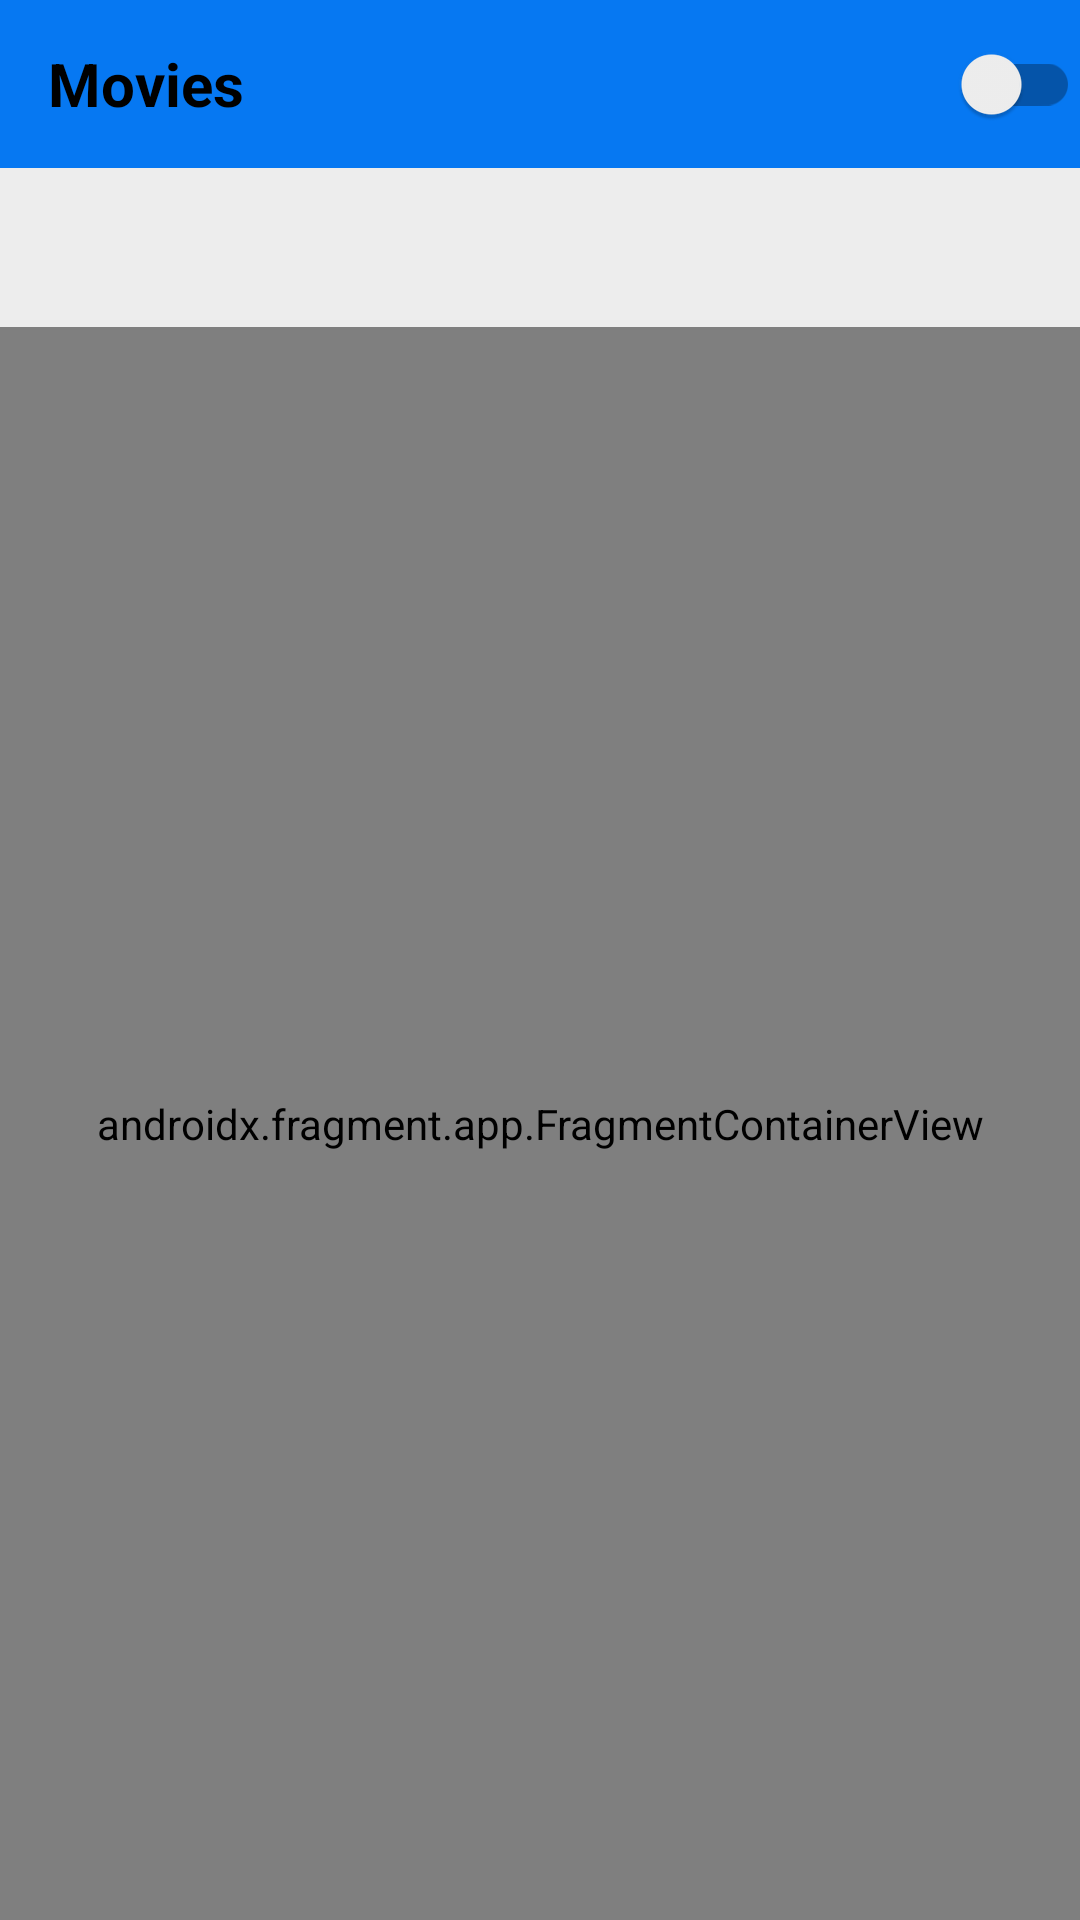

Android layout source for this screen:
<!-- AndroidManifest.xml: application theme DayNightAppTheme -->
<!-- res/layout/activity_main.xml -->
<?xml version="1.0" encoding="utf-8"?>
<androidx.constraintlayout.widget.ConstraintLayout xmlns:android="http://schemas.android.com/apk/res/android"
    xmlns:app="http://schemas.android.com/apk/res-auto"
    android:layout_width="match_parent"
    android:layout_height="match_parent"
    android:background="?attr/colorSurface">

    <com.google.android.material.appbar.AppBarLayout
        android:id="@+id/appbar"
        android:layout_width="match_parent"
        android:layout_height="wrap_content"
        android:background="?attr/colorPrimary"
        app:layout_constraintEnd_toEndOf="parent"
        app:layout_constraintStart_toStartOf="parent"
        app:layout_constraintTop_toTopOf="parent">

        <androidx.appcompat.widget.Toolbar
            android:id="@+id/toolbar"
            android:layout_width="match_parent"
            android:layout_height="?attr/actionBarSize"
            android:background="?attr/colorPrimary">

            <RelativeLayout
                android:layout_width="match_parent"
                android:layout_height="wrap_content"
                android:orientation="horizontal">

                <TextView
                    android:layout_width="wrap_content"
                    android:layout_height="wrap_content"
                    android:layout_alignParentStart="true"
                    android:layout_centerInParent="true"
                    android:text="@string/movies"
                    android:textColor="?attr/colorOnPrimary"
                    android:textSize="20sp"
                    android:textStyle="bold" />

                <androidx.appcompat.widget.SwitchCompat
                    android:id="@+id/switchCompat"
                    android:layout_width="wrap_content"
                    android:layout_height="wrap_content"
                    android:layout_alignParentEnd="true"
                    android:textColor="?attr/colorOnPrimary" />
            </RelativeLayout>

        </androidx.appcompat.widget.Toolbar>

    </com.google.android.material.appbar.AppBarLayout>


    <com.google.android.material.tabs.TabLayout
        android:id="@+id/tabLayout"
        android:layout_width="match_parent"
        android:layout_height="wrap_content"
        android:layout_margin="5dp"
        android:background="?attr/colorSurface"
        android:backgroundTint="?attr/colorSurface"
        app:layout_constraintEnd_toEndOf="parent"
        app:layout_constraintStart_toStartOf="parent"
        app:layout_constraintTop_toBottomOf="@id/appbar"
        app:tabBackground="@drawable/tab_selector"
        app:tabIndicator="@null"
        app:tabMode="scrollable"
        app:tabSelectedTextColor="?attr/colorOnBackground"
        app:tabTextColor="?attr/colorOnPrimary" />


    <androidx.fragment.app.FragmentContainerView
        android:id="@+id/nav_host_fragment"
        android:name="androidx.navigation.fragment.NavHostFragment"
        android:layout_width="match_parent"
        android:layout_height="0dp"
        app:defaultNavHost="true"
        app:layout_constraintBottom_toBottomOf="parent"
        app:layout_constraintEnd_toEndOf="parent"
        app:layout_constraintStart_toStartOf="parent"
        app:layout_constraintTop_toBottomOf="@id/tabLayout"
        app:navGraph="@navigation/nav_graph" />


</androidx.constraintlayout.widget.ConstraintLayout>
<!-- resources referenced by this layout -->
<resources>
  <string name="movies">Movies</string>
  <style name="DayNightAppTheme" parent="Theme.MaterialComponents.DayNight.NoActionBar">
  
          
          <item name="colorPrimary">@color/blue</item>
          <item name="colorPrimaryVariant">@color/light_blue_color</item>
          <item name="colorOnPrimary">@color/black</item>
          <item name="colorOnBackground">@color/light_grey</item>
          <item name="colorSurface">@color/light_grey</item>
          <item name="android:statusBarColor">@color/blue</item>
          <item name="android:itemBackground">@color/light_grey</item>
          <item name="android:textColorSecondary">@color/light_grey</item>
  
      </style>
  <color name="blue">#0678f2</color>
  <color name="light_blue_color">#03A9F4</color>
  <color name="black">#FF000000</color>
  <color name="light_grey">#ededed</color>
</resources>
